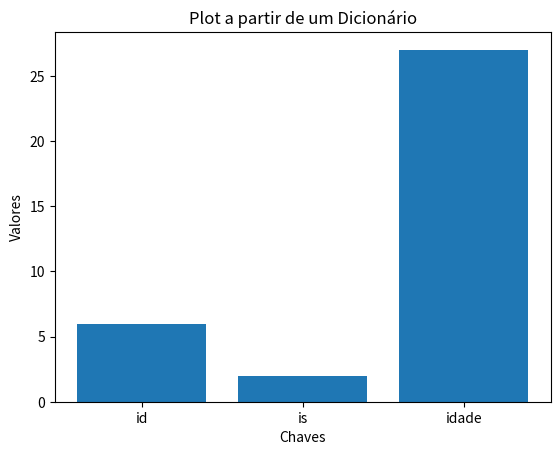

Python code for this plot:
# %%
import matplotlib.pyplot as plt
import statistics  as s
# %%


data = {'id': 6,
        'is':2,
        'idade': 27,
}
# %% 

# Extrair as chaves e os valores do dicionário
eixo_x = list(data.keys())
eixo_y = list(data.values())


# Criar o plot
plt.bar(eixo_x, eixo_y)
plt.xlabel('Chaves')
plt.ylabel('Valores')
plt.title('Plot a partir de um Dicionário')
plt.show()
# %%

